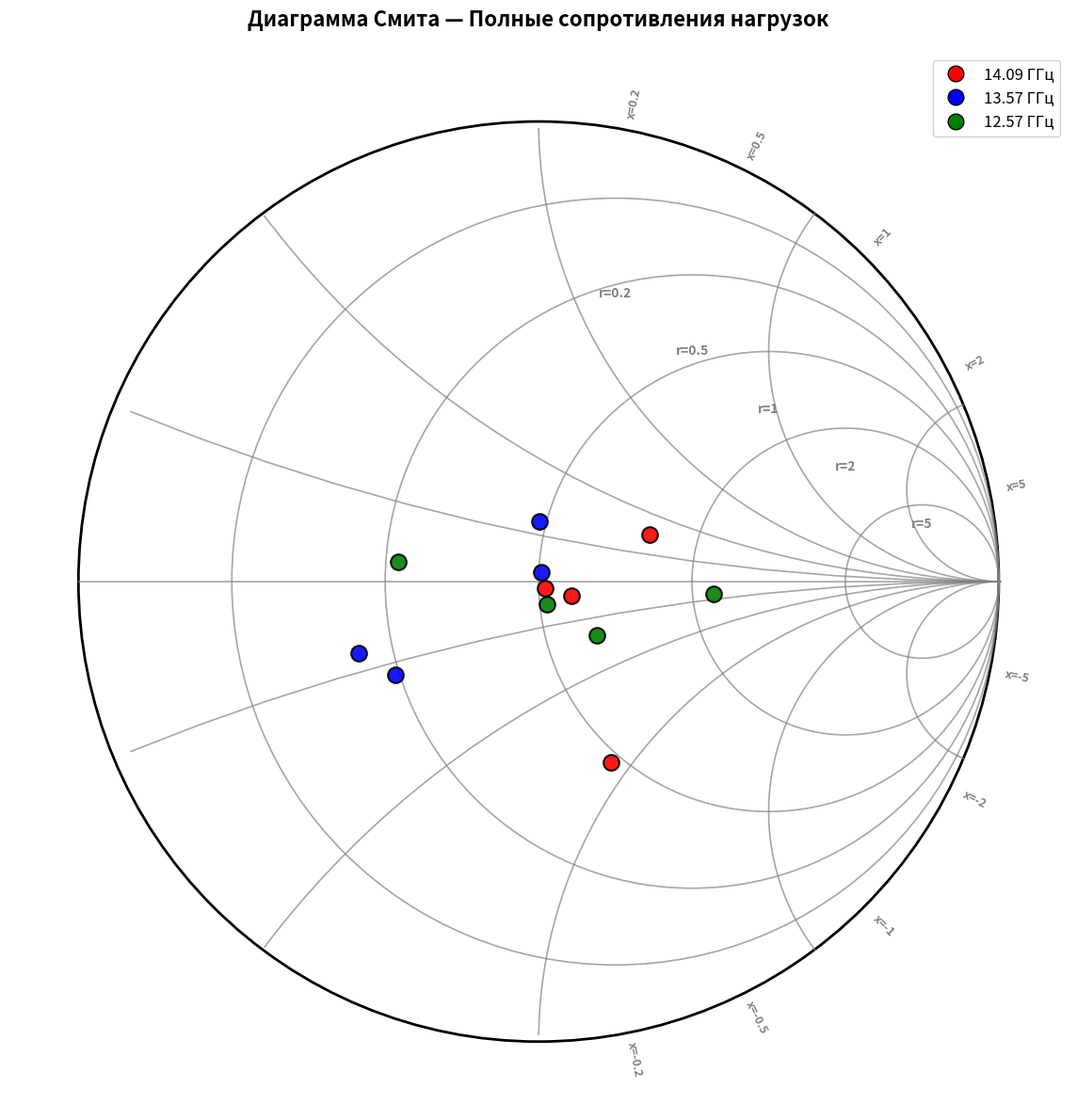

Write the Python code that produced this figure.
import matplotlib.pyplot as plt
import numpy as np

# Данные из таблиц
data = [
    ("XX₁", 1.59, 0.35, "14.09 ГГц"),
    ("Согл₁", 1.03, -0.03, "14.09 ГГц"),
    ("ШЩ₁", 1.15, -0.07, "14.09 ГГц"),
    ("УЩ₁", 0.95, -0.91, "14.09 ГГц"),
    
    ("XX₂", 0.49, -0.23, "13.57 ГГц"),
    ("Согл₂", 1.01, 0.04, "13.57 ГГц"),
    ("ШЩ₂", 0.97, 0.26, "13.57 ГГц"),
    ("УЩ₂", 0.42, -0.16, "13.57 ГГц"),
    
    ("XX₃", 0.53, 0.05, "12.57 ГГц"),
    ("Согл₃", 1.03, -0.10, "12.57 ГГц"),
    ("ШЩ₃", 1.25, -0.30, "12.57 ГГц"),
    ("УЩ₃", 2.22, -0.14, "12.57 ГГц"),
]

colors = {
    "14.09 ГГц": "red",
    "13.57 ГГц": "blue",
    "12.57 ГГц": "green"
}

def z_to_gamma(r, x):
    z = complex(r, x)
    gamma = (z - 1) / (z + 1)
    return gamma.real, gamma.imag

fig, ax = plt.subplots(1, 1, figsize=(12, 12))
ax.set_aspect('equal')
ax.axis('off')
ax.set_xlim(-1.15, 1.15)
ax.set_ylim(-1.15, 1.15)

# Внешняя окружность
outer_circle = plt.Circle((0, 0), 1, fill=False, color='black', linewidth=2)
ax.add_patch(outer_circle)

# Окружности постоянного r с подписями
r_values = [0.2, 0.5, 1, 2, 5]
for r in r_values:
    center_x = r / (r + 1)
    radius = 1 / (r + 1)
    circle = plt.Circle((center_x, 0), radius, fill=False, color='gray', linewidth=1.2, alpha=0.7)
    ax.add_patch(circle)
    
    # Подпись r - ставим в верхней части каждой окружности
    # Для r=1: центр (0.5, 0), радиус 0.5 -> верхняя точка (0.5, 0.5)
    # Ставим чуть ниже верхней точки, чтобы было видно
    label_y = radius * 0.75  # 75% от радиуса вверх от центра
    ax.text(center_x, label_y, f'r={r}', fontsize=10, color='gray', 
           ha='center', va='center', fontweight='bold')

# Дуги постоянного x с подписями
x_values = [0.2, 0.5, 1, 2, 5]
for x in x_values:
    for sign in [1, -1]:
        center_y = sign / x
        radius = 1 / abs(x)
        
        theta = np.linspace(0, 2*np.pi, 200)
        arc_x = 1 + radius * np.cos(theta)
        arc_y = center_y + radius * np.sin(theta)
        
        mask = (arc_x**2 + arc_y**2) <= 1.01
        ax.plot(arc_x[mask], arc_y[mask], 'gray', linewidth=1.2, alpha=0.7)
        
        # Подпись x - ставим вдоль внешнего края диаграммы
        # Точка пересечения дуги x с единичной окружностью:
        # Для дуги с центром (1, sign/x) и радиусом 1/x
        # Пересечение: cos(θ) = 1 - 1/(1+x²), sin(θ) = ±x/(1+x²)
        # Угол от центра единичной окружности:
        angle = np.arctan2(sign * x / (1 + x**2), 1 - 1/(1 + x**2))
        label_r = 1.06  # чуть за пределами диаграммы
        label_x = label_r * np.cos(angle)
        label_y = label_r * np.sin(angle)
        
        x_label = f'x={x}' if sign == 1 else f'x=-{x}'
        rotation = np.degrees(angle)
        # Поворачиваем текст вдоль окружности
        if 90 < rotation < 270 or -270 < rotation < -90:
            rotation += 180
        ax.text(label_x, label_y, x_label, fontsize=9, color='gray', 
               ha='center', va='center', fontweight='bold',
               rotation=rotation)

# Горизонтальная линия
ax.plot([-1, 1], [0, 0], 'gray', linewidth=1.2, alpha=0.7)

# Точки
for name, r, x, freq in data:
    color = colors[freq]
    gamma_real, gamma_imag = z_to_gamma(r, x)
    ax.plot(gamma_real, gamma_imag, 'o', color=color, markersize=12, 
            markeredgecolor='black', markeredgewidth=1.5, alpha=0.9)

# Легенда
legend_elements = [
    plt.Line2D([0], [0], marker='o', color='w', markerfacecolor='red', 
               markersize=12, label='14.09 ГГц', markeredgecolor='black'),
    plt.Line2D([0], [0], marker='o', color='w', markerfacecolor='blue', 
               markersize=12, label='13.57 ГГц', markeredgecolor='black'),
    plt.Line2D([0], [0], marker='o', color='w', markerfacecolor='green', 
               markersize=12, label='12.57 ГГц', markeredgecolor='black')
]
ax.legend(handles=legend_elements, loc='upper right', fontsize=12, framealpha=0.9)

ax.set_title('Диаграмма Смита — Полные сопротивления нагрузок', fontsize=16, pad=20, fontweight='bold')

plt.tight_layout()
plt.savefig('smith_chart_final_v3.png', dpi=300, bbox_inches='tight')
plt.show()

print("✓ Диаграмма Смита сохранена в файл 'smith_chart_final_v3.png'")
